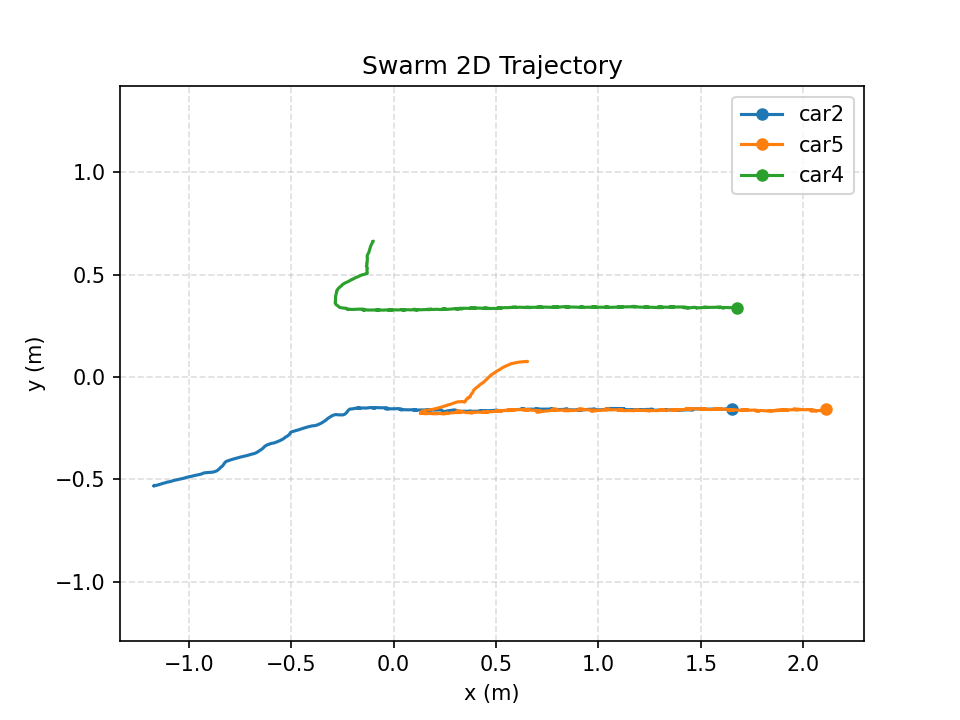

The file beside this chart, header and first rows:
time_s, mocap_time_s, vehicle_id, x_m, y_m, z_m, yaw_rad, target_vx_mps, target_vy_mps, target_vz_mps, measured_vx_mps, measured_vy_mps, measured_vz_mps, target_heading_rad, target_speed_mps, measured_speed_mps, speed_command_mps, angle_command, front_left_command, front_right_command, rear_left_command, rear_right_command, command_sent
0.000000, 1788507859, car2, -1.171, -0.5314, 0.1105, 0.4454, 0.2197, 0.1193, 0.000000, -0.000012, -0.000036, 0.000064, 0.000000, 0.25, 0.000038, 0.000000, 0.000000, 91.73, 65.05, 100, 56.78, 1
0.000000, 1788507859, car5, 0.6534, 0.07558, 0.1283, -3.078, -0.2374, -0.07834, 0.000000, -0.000177, -0.000025, 0.000081, 0.000000, 0.25, 0.000179, 0.000000, 0.000000, 35, 100, 53.44, 68.2, 1
0.000000, 1788507859, car4, -0.1006, 0.6617, 0.1294, -2.079, -0.1806, -0.1724, 0.000000, -0.000059, 0.000059, 0.000100, 0.000000, 0.2496, 0.000084, 0.000000, 0.000000, 54.35, 63.49, 35, 100, 1
0.2017, 1788507859, car2, -1.165, -0.5305, 0.1122, 0.3864, 0.2194, 0.1198, 0.000000, 0.01728, 0.001561, 0.007115, 0.000000, 0.25, 0.01735, 0.000000, 0.000000, 80.09, 70.74, 100, 50.84, 1
0.2017, 1788507859, car5, 0.6435, 0.07543, 0.1276, -3.03, -0.2369, -0.07992, 0.000000, -0.02903, 0.000999, -0.002449, 0.000000, 0.25, 0.02904, 0.000000, 0.000000, 35, 100, 53.71, 67.97, 1
0.2017, 1788507859, car4, -0.104, 0.6565, 0.1295, -1.985, -0.1815, -0.1714, 0.000000, -0.01097, -0.01307, 0.000161, 0.000000, 0.2496, 0.01706, 0.000000, 0.000000, 57.34, 50.73, 35, 100, 1
0.4038, 1788507860, car2, -1.109, -0.514, 0.1107, 0.2566, 0.2187, 0.121, 0.000000, 0.2784, 0.07742, -0.009540, 0.000000, 0.25, 0.2889, 0.000000, 0.000000, 47.71, 72.66, 93.19, 35, 1
0.4038, 1788507860, car5, 0.5926, 0.06902, 0.1276, -2.811, -0.2337, -0.08878, 0.000000, -0.2654, -0.03079, 0.000188, 0.000000, 0.25, 0.2672, 0.000000, 0.000000, 35, 100, 46.04, 72.14, 1
0.4038, 1788507860, car4, -0.1193, 0.6151, 0.13, -1.808, -0.1882, -0.1635, 0.000000, -0.08145, -0.2056, 0.002342, 0.000000, 0.2493, 0.2212, 0.000000, 0.000000, 56.39, 35, -35, 100, 1
0.605, 1788507860, car2, -1.037, -0.4971, 0.1092, 0.2226, 0.2175, 0.1232, 0.000000, 0.3444, 0.08565, -0.002675, 0.000000, 0.25, 0.3549, 0.000000, 0.000000, 35, 66.26, 84.07, 35, 1
0.605, 1788507860, car5, 0.5331, 0.04644, 0.1276, -2.607, -0.2309, -0.09562, 0.000000, -0.2866, -0.1043, -0.002373, 0.000000, 0.2499, 0.305, 0.000000, 0.000000, 35, 92.42, 35, 84.78, 1
0.605, 1788507860, car4, -0.1284, 0.5798, 0.1301, -1.359, -0.1928, -0.1575, 0.000000, -0.0497, -0.1738, 0.000146, 0.000000, 0.249, 0.1808, 0.000000, 0.000000, 55.88, -35, -53.45, 100, 1
0.8124, 1788507860, car2, -0.9689, -0.4804, 0.1105, 0.1706, 0.2166, 0.1248, 0.000000, 0.3373, 0.08115, 0.005159, 0.000000, 0.25, 0.3469, 0.000000, 0.000000, 35, 67.93, 81.58, -35, 1
0.8124, 1788507860, car5, 0.4754, 0.009220, 0.1266, -2.408, -0.2301, -0.09679, 0.000000, -0.2887, -0.182, -0.004028, 0.000000, 0.2497, 0.3413, 0.000000, 0.000000, 35, 64.55, 35, 87.3, 1
0.8124, 1788507860, car4, -0.1306, 0.5571, 0.13, -1.154, -0.1943, -0.1554, 0.000000, -0.01029, -0.1177, -0.000770, 0.000000, 0.2488, 0.1182, 0.000000, 0.000000, 53, -35, -69.38, 100, 1
1.015, 1788507860, car2, -0.9197, -0.4678, 0.1117, 0.004407, 0.2164, 0.1252, 0.000000, 0.2682, 0.07093, 0.005633, 0.000000, 0.25, 0.2775, 0.000000, 0.000000, -35, 83.06, 83.41, -35, 1
1.015, 1788507860, car5, 0.43, -0.03201, 0.1267, -2.18, -0.2317, -0.09138, 0.000000, -0.238, -0.214, 0.000870, 0.000000, 0.2491, 0.3201, 0.000000, 0.000000, 35.02, 35.36, -35, 95.02, 1
1.015, 1788507860, car4, -0.1315, 0.5444, 0.13, -1.066, -0.1933, -0.1566, 0.000000, -0.003606, -0.06698, -0.000037, 0.000000, 0.2487, 0.06708, 0.000000, 0.000000, 52.66, -35, -71.97, 100, 1
1.217, 1788507860, car2, -0.8674, -0.4596, 0.1101, -0.1372, 0.2151, 0.1273, 0.000000, 0.2628, 0.0366, -0.007169, 0.000000, 0.25, 0.2653, 0.000000, 0.000000, -35, 94.72, 83.74, -35, 1
1.217, 1788507860, car5, 0.3943, -0.06115, 0.1262, -1.72, -0.2307, -0.09033, 0.000000, -0.1862, -0.1479, -0.003170, 0.000000, 0.2477, 0.2378, 0.000000, 0.000000, 37.35, 35, -55.02, 97.35, 1
1.217, 1788507860, car4, -0.1285, 0.5301, 0.13, -0.9245, -0.1931, -0.1567, 0.000000, 0.01459, -0.07136, -0.000133, 0.000000, 0.2486, 0.07283, 0.000000, 0.000000, 47.29, -40.01, -92.72, 100, 1
1.419, 1788507861, car2, -0.8336, -0.4307, 0.1097, -0.02844, 0.2189, 0.1207, 0.000000, 0.1741, 0.1369, -0.001990, 0.000000, 0.25, 0.2215, 0.000000, 0.000000, 35, 89.94, 87.67, 35, 1
1.419, 1788507861, car5, 0.3718, -0.09727, 0.1268, -1.307, -0.2343, -0.07406, 0.000000, -0.1163, -0.1847, 0.003752, 0.000000, 0.2457, 0.2182, 0.000000, 0.000000, 35, -43.57, -100, 68.11, 1
1.419, 1788507861, car4, -0.1294, 0.5128, 0.1298, -0.6692, -0.1951, -0.1537, 0.000000, -0.004065, -0.08648, -0.000079, 0.000000, 0.2484, 0.08657, 0.000000, 0.000000, 35, -57.12, -100, 68.35, 1
1.623, 1788507861, car2, -0.797, -0.405, 0.1097, 0.09563, 0.2204, 0.1179, 0.000000, 0.1735, 0.1355, -0.000202, 0.000000, 0.25, 0.2202, 0.000000, 0.000000, 35, 83.48, 91.13, 35, 1
1.623, 1788507861, car5, 0.3536, -0.1109, 0.1254, -0.9517, -0.2338, -0.0655, 0.000000, -0.09564, -0.06975, -0.006166, 0.000000, 0.2428, 0.1184, 0.000000, 0.000000, 35, -53.22, -100, 47.59, 1
1.623, 1788507861, car4, -0.1322, 0.5049, 0.1302, -0.4981, -0.1961, -0.1518, 0.000000, -0.01464, -0.04413, 0.001078, 0.000000, 0.248, 0.0465, 0.000000, 0.000000, 35, -69.14, -100, 47.68, 1
1.824, 1788507861, car2, -0.7412, -0.3895, 0.1092, 0.1765, 0.2178, 0.1226, 0.000000, 0.2759, 0.07946, -0.002174, 0.000000, 0.2499, 0.2871, 0.000000, 0.000000, 35, 76.34, 90.46, -35, 1
1.824, 1788507861, car5, 0.3368, -0.1199, 0.1256, -0.7249, -0.2302, -0.0611, 0.000000, -0.07763, -0.05647, 0.001200, 0.000000, 0.2382, 0.096, 0.000000, 0.000000, -35, -59.86, -100, 35, 1
1.824, 1788507861, car4, -0.1471, 0.5006, 0.1302, -0.4013, -0.1894, -0.1585, 0.000000, -0.06709, -0.0221, 0.000044, 0.000000, 0.2469, 0.07064, 0.000000, 0.000000, 35, -74.23, -100, 44.54, 1
2.027, 1788507861, car2, -0.6856, -0.3753, 0.1091, 0.08228, 0.2127, 0.1309, 0.000000, 0.2896, 0.07551, -0.001425, 0.000000, 0.2497, 0.2993, 0.000000, 0.000000, -35, 81.78, 88.37, -35, 1
2.027, 1788507861, car5, 0.306, -0.1231, 0.1254, -0.2838, -0.2197, -0.06439, 0.000000, -0.1494, -0.006639, -0.000750, 0.000000, 0.2289, 0.1495, 0.000000, 0.000000, -35, -81.35, -100, -35, 1
2.027, 1788507861, car4, -0.1709, 0.4919, 0.1309, -0.3464, -0.1825, -0.1636, 0.000000, -0.1186, -0.04018, 0.002028, 0.000000, 0.2451, 0.1252, 0.000000, 0.000000, 35, -76.7, -100, 46.35, 1
2.23, 1788507861, car2, -0.644, -0.3518, 0.1076, 0.1153, 0.21, 0.1343, 0.000000, 0.2136, 0.1136, -0.006237, 0.000000, 0.2492, 0.2419, 0.000000, 0.000000, -35, 84.16, 93.39, -35, 1
2.23, 1788507861, car5, 0.2618, -0.1376, 0.127, 0.1025, -0.2017, -0.05368, 0.000000, -0.2196, -0.07053, 0.006302, 0.000000, 0.2087, 0.2307, 0.000000, 0.000000, -35, -81.51, -73.31, -39.33, 1
2.23, 1788507861, car4, -0.196, 0.4798, 0.1308, -0.2768, -0.1792, -0.1642, 0.000000, -0.1244, -0.0596, 0.001214, 0.000000, 0.243, 0.1379, 0.000000, 0.000000, 35, -81.3, -100, 39.27, 1
2.432, 1788507862, car2, -0.6147, -0.3304, 0.1082, 0.06798, 0.2069, 0.1368, 0.000000, 0.1456, 0.1117, 0.001975, 0.000000, 0.248, 0.1835, 0.000000, 0.000000, 35, 94.71, 100, -35, 1
2.432, 1788507862, car5, 0.2066, -0.1546, 0.1268, 0.187, -0.1627, -0.03476, 0.000000, -0.2714, -0.08546, -0.000102, 0.000000, 0.1664, 0.2846, 0.000000, 0.000000, -35, -52.67, -37.71, -35, 1
2.432, 1788507862, car4, -0.2174, 0.4688, 0.1313, -0.2159, -0.1802, -0.1609, 0.000000, -0.1098, -0.05545, 0.002263, 0.000000, 0.2415, 0.123, 0.000000, 0.000000, 35, -85.67, -100, 35, 1
2.634, 1788507862, car2, -0.5712, -0.3172, 0.1078, -0.03328, 0.1937, 0.1492, 0.000000, 0.2179, 0.06734, -0.001264, 0.000000, 0.2445, 0.2281, 0.000000, 0.000000, -35, 96.97, 94.31, -35, 1
2.634, 1788507862, car5, 0.154, -0.1634, 0.1269, 0.1754, -0.09005, -0.02467, 0.000000, -0.2729, -0.04872, 0.000349, 0.000000, 0.09336, 0.2772, 0.000000, 0.000000, 35, -35, -35, 35, 1
2.634, 1788507862, car4, -0.2391, 0.4581, 0.1312, -0.2066, -0.1772, -0.1602, 0.000000, -0.1087, -0.05332, -0.000883, 0.000000, 0.2389, 0.1211, 0.000000, 0.000000, 35, -86.43, -100, 35, 1
2.837, 1788507862, car2, -0.5323, -0.2969, 0.108, 0.01587, 0.1834, 0.1511, 0.000000, 0.2087, 0.1032, -0.000413, 0.000000, 0.2376, 0.2328, 0.000000, 0.000000, -35, 91.07, 92.34, -35, 1
2.837, 1788507862, car5, 0.132, -0.1764, 0.127, 0.1471, -0.03971, 0.002505, 0.000000, -0.1344, -0.06507, 0.001755, 0.000000, 0.03979, 0.1493, 0.000000, 0.000000, 35, -35, 35, 35, 1
2.837, 1788507862, car4, -0.2537, 0.4474, 0.1317, -0.1281, -0.1712, -0.1604, 0.000000, -0.08249, -0.05711, 0.001474, 0.000000, 0.2345, 0.1003, 0.000000, 0.000000, 35, -91.74, -100, 35, 1
3.038, 1788507862, car2, -0.5056, -0.2767, 0.1079, 0.1802, 0.222, 0.1149, 0.000000, 0.1365, 0.1014, -0.000019, 0.000000, 0.25, 0.1701, 0.000000, 0.000000, 35, 86.01, 100, 35, 1
3.038, 1788507862, car5, 0.1437, -0.1752, 0.1264, -0.1071, 0.04967, 0.004413, 0.000000, 0.05548, 0.000731, -0.002097, 0.000000, 0.04986, 0.05548, 0.000000, 0.000000, 35, 35, -35, 35, 1
3.038, 1788507862, car4, -0.2708, 0.4319, 0.1319, -0.03909, -0.05911, -0.1568, 0.000000, -0.0834, -0.07506, 0.001506, 0.000000, 0.1676, 0.1122, 0.000000, 0.000000, 36.55, -83.92, -87.04, 39.68, 1
3.241, 1788507862, car2, -0.4701, -0.2598, 0.1078, 0.1915, 0.2209, 0.1171, 0.000000, 0.1559, 0.08048, -0.000854, 0.000000, 0.25, 0.1755, 0.000000, 0.000000, 35, 86.12, 100, 35, 1
3.241, 1788507862, car5, 0.1462, -0.1784, 0.1258, -0.04043, 0.06906, 0.01608, 0.000000, 0.007167, -0.01081, -0.002773, 0.000000, 0.0709, 0.01297, 0.000000, 0.000000, 35, 35, 35, 35, 1
3.241, 1788507862, car4, -0.2764, 0.4232, 0.1321, 0.0304, -0.04659, -0.154, 0.000000, -0.02989, -0.04376, 0.000378, 0.000000, 0.1609, 0.05299, 0.000000, 0.000000, 35, -90.84, -88.41, 35, 1
3.442, 1788507863, car2, -0.4164, -0.243, 0.1079, 0.1404, 0.2182, 0.122, 0.000000, 0.2784, 0.08757, -0.000366, 0.000000, 0.25, 0.2919, 0.000000, 0.000000, 35, 84.75, 95.98, -35, 1
3.442, 1788507863, car5, 0.1785, -0.1786, 0.1265, 0.04897, 0.05846, 0.02315, 0.000000, 0.1534, -0.003920, 0.003860, 0.000000, 0.06288, 0.1535, 0.000000, 0.000000, 35, 35, 35, 35, 1
3.442, 1788507863, car4, -0.2793, 0.4152, 0.1321, 0.1888, -0.009827, -0.1542, 0.000000, -0.01565, -0.03897, -0.000006, 0.000000, 0.1545, 0.04199, 0.000000, 0.000000, 40.44, -94.51, -79.41, 35, 1
3.644, 1788507863, car2, -0.3711, -0.2337, 0.1071, -0.04093, 0.2158, 0.1248, 0.000000, 0.2272, 0.04672, -0.002928, 0.000000, 0.2493, 0.232, 0.000000, 0.000000, -35, 100, 96.73, -35, 1
3.644, 1788507863, car5, 0.2165, -0.1786, 0.1289, 0.0555, 0.03294, 0.01942, 0.000000, 0.2034, -0.001975, 0.01129, 0.000000, 0.03823, 0.2034, 0.000000, 0.000000, -35, -35, -35, -35, 1
3.644, 1788507863, car4, -0.282, 0.4014, 0.1323, 0.3011, 0.03858, -0.146, 0.000000, -0.01198, -0.06394, 0.000695, 0.000000, 0.151, 0.06505, 0.000000, 0.000000, 56.5, -87.93, -63.84, 35, 1
3.846, 1788507863, car2, -0.3395, -0.2164, 0.107, 0.009828, 0.1634, 0.1001, 0.000000, 0.1625, 0.08228, -0.001005, 0.000000, 0.1917, 0.1821, 0.000000, 0.000000, -35, 80.11, 80.89, -35, 1
3.846, 1788507863, car5, 0.1915, -0.1777, 0.1259, -0.02122, 0.09458, 0.01607, 0.000000, -0.1126, 0.004088, -0.01457, 0.000000, 0.09594, 0.1127, 0.000000, 0.000000, 42.42, 40.84, 39.14, 44.12, 1
3.846, 1788507863, car4, -0.2843, 0.381, 0.1321, 0.2646, 0.04238, -0.1133, 0.000000, -0.01476, -0.1038, -0.000069, 0.000000, 0.121, 0.1048, 0.000000, 0.000000, 54.99, -68.15, -46.98, 35, 1
... 300 more rows
